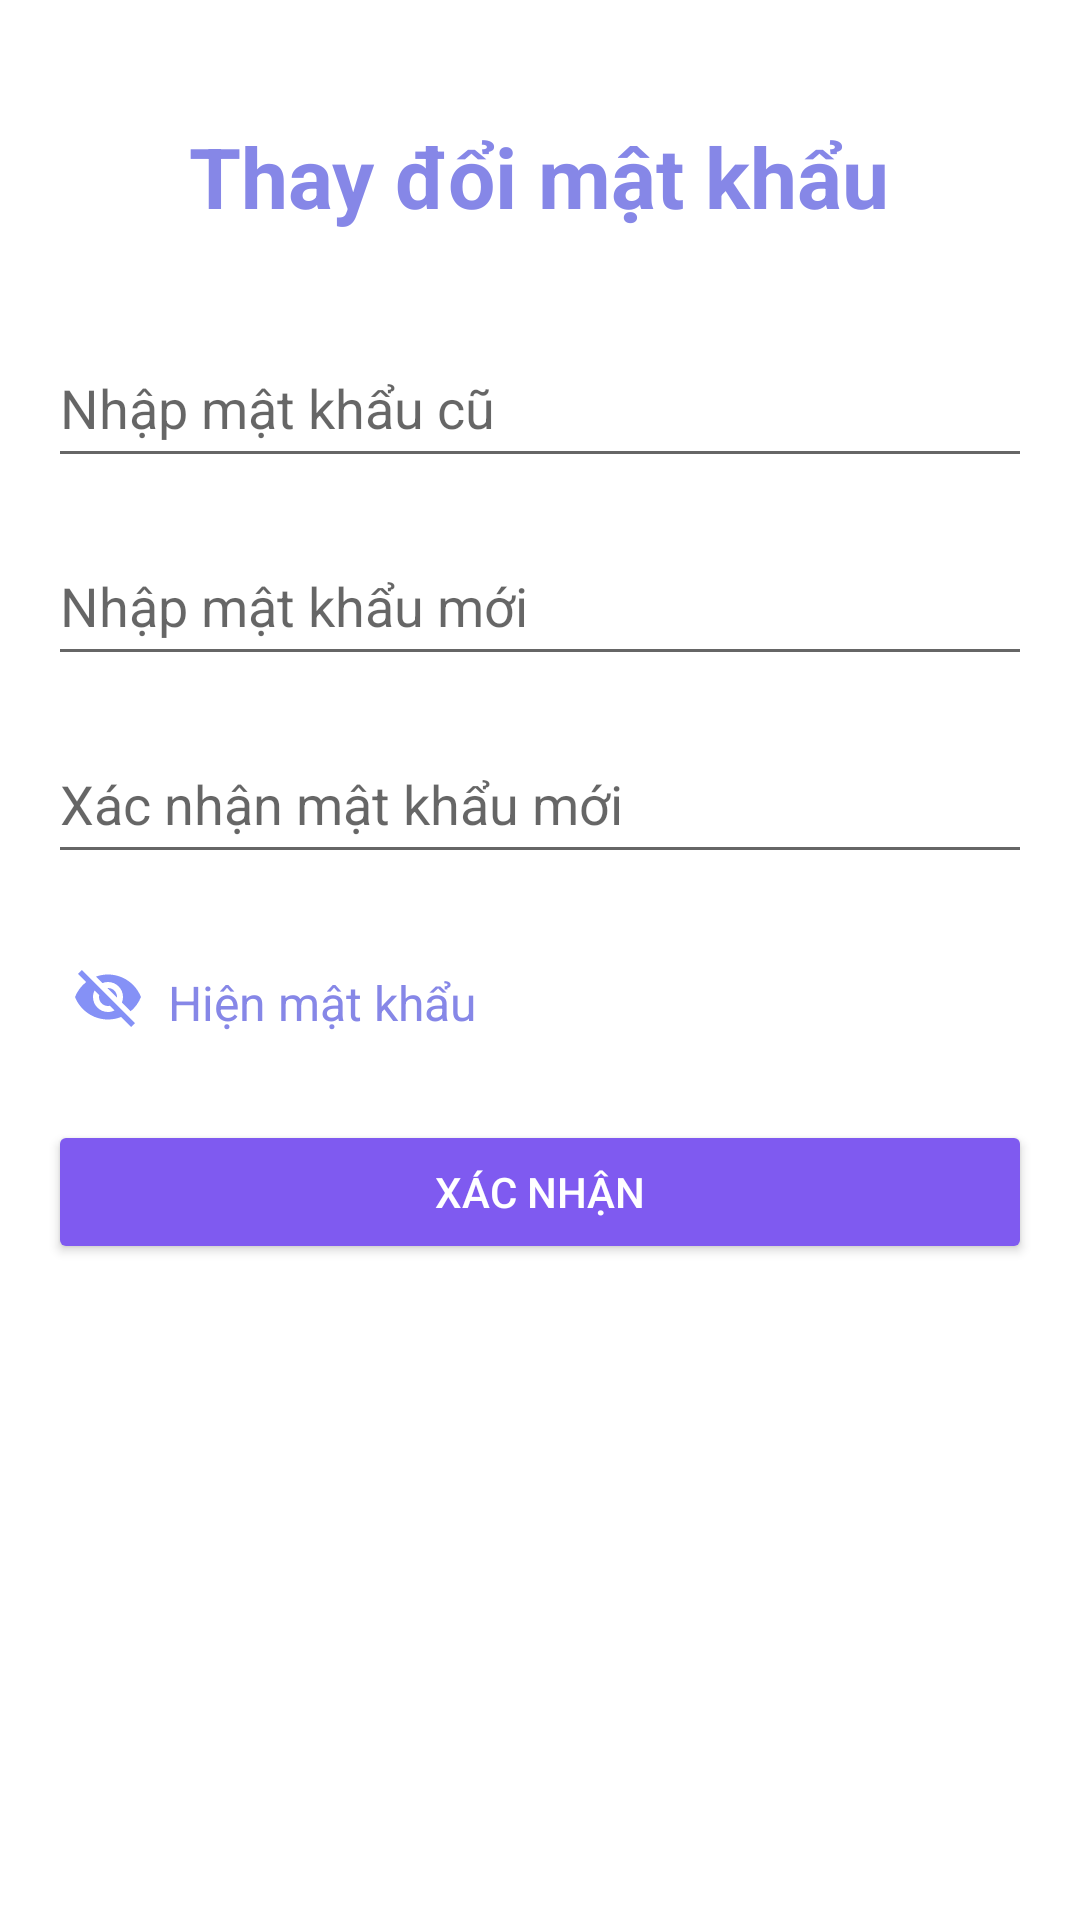

Layout XML and referenced resources for this Android screen:
<!-- AndroidManifest.xml: application theme UpToDo -->
<!-- res/layout/fragment_change_password.xml -->
<?xml version="1.0" encoding="utf-8"?>
<RelativeLayout xmlns:android="http://schemas.android.com/apk/res/android"
    android:layout_width="match_parent"
    android:layout_height="match_parent"
    android:padding="16dp">

    <TextView
        android:id="@+id/txt_change_password_title"
        android:layout_width="wrap_content"
        android:layout_height="wrap_content"
        android:layout_centerHorizontal="true"
        android:layout_marginTop="24dp"
        android:text="Thay đổi mật khẩu"
        android:textSize="28sp"
        android:textStyle="bold"
        android:textColor="@color/lavender"/>

    <EditText
        android:id="@+id/edt_old_password"
        android:layout_width="match_parent"
        android:layout_height="50dp"
        android:layout_below="@id/txt_change_password_title"
        android:layout_marginTop="32dp"
        android:hint="Nhập mật khẩu cũ"
        android:inputType="textPassword" />

    <EditText
        android:id="@+id/edt_new_password"
        android:layout_width="match_parent"
        android:layout_height="50dp"
        android:layout_below="@id/edt_old_password"
        android:layout_marginTop="16dp"
        android:hint="Nhập mật khẩu mới"
        android:inputType="textPassword" />
    <EditText
        android:id="@+id/edt_confirm_password"
        android:layout_width="match_parent"
        android:layout_height="50dp"
        android:layout_below="@id/edt_new_password"
        android:layout_marginTop="16dp"
        android:hint="Xác nhận mật khẩu mới"
        android:inputType="textPassword" />

    <RelativeLayout
        android:id="@+id/layout_change_password"
        android:layout_width="match_parent"
        android:layout_height="50dp"
        android:layout_below="@id/edt_confirm_password"
        android:layout_marginTop="16dp">
        <ImageView
            android:id="@+id/eye_icon2"
            android:layout_width="40dp"
            android:layout_height="match_parent"
            android:padding="8dp"
            android:src="@drawable/ic_visibility_off" />
        <TextView
            android:id="@+id/txt_show_password"
            android:layout_width="wrap_content"
            android:layout_height="wrap_content"
            android:layout_toRightOf="@id/eye_icon2"
            android:text="Hiện mật khẩu"
            android:textColor="@color/lavender"
            android:textSize="16sp"
            android:layout_marginTop="16dp"/>

    </RelativeLayout>


    <Button
        android:id="@+id/btn_change_password"
        android:layout_width="match_parent"
        android:layout_height="wrap_content"
        android:layout_below="@id/layout_change_password"
        android:layout_marginTop="16dp"
        android:backgroundTint="#7F5AF0"
        android:text="Xác nhận"
        android:textColor="#FFFFFF" />

</RelativeLayout>
<!-- resources referenced by this layout -->
<resources>
  <color name="lavender">#8687E7</color>
  <!-- drawable ic_visibility_off (drawable) -->
  <vector xmlns:android="http://schemas.android.com/apk/res/android" android:height="24dp" android:tint="#8591F6" android:viewportHeight="24" android:viewportWidth="24" android:width="24dp">
        
      <path android:fillColor="@android:color/white" android:pathData="M12,7c2.76,0 5,2.24 5,5 0,0.65 -0.13,1.26 -0.36,1.83l2.92,2.92c1.51,-1.26 2.7,-2.89 3.43,-4.75 -1.73,-4.39 -6,-7.5 -11,-7.5 -1.4,0 -2.74,0.25 -3.98,0.7l2.16,2.16C10.74,7.13 11.35,7 12,7zM2,4.27l2.28,2.28 0.46,0.46C3.08,8.3 1.78,10.02 1,12c1.73,4.39 6,7.5 11,7.5 1.55,0 3.03,-0.3 4.38,-0.84l0.42,0.42L19.73,22 21,20.73 3.27,3 2,4.27zM7.53,9.8l1.55,1.55c-0.05,0.21 -0.08,0.43 -0.08,0.65 0,1.66 1.34,3 3,3 0.22,0 0.44,-0.03 0.65,-0.08l1.55,1.55c-0.67,0.33 -1.41,0.53 -2.2,0.53 -2.76,0 -5,-2.24 -5,-5 0,-0.79 0.2,-1.53 0.53,-2.2zM11.84,9.02l3.15,3.15 0.02,-0.16c0,-1.66 -1.34,-3 -3,-3l-0.17,0.01z"/>
      
  </vector>
  <style name="UpToDo" parent="Theme.MaterialComponents.DayNight.NoActionBar">
          
          <item name="colorPrimary">@color/lavender</item>
          <item name="colorPrimaryVariant">@color/dark_red</item>
          <item name="colorOnPrimary">@color/white</item>
  
          
          <item name="colorSecondary">@color/teal_200</item>
          <item name="colorSecondaryVariant">@color/teal_700</item>
          <item name="colorOnSecondary">@color/black</item>
  
          
          <item name="android:statusBarColor">@color/lavender</item>
          <item name="android:textColor">@color/black</item>
      </style>
  <color name="dark_red">#8B0000</color>
  <color name="white">#FFFFFFFF</color>
  <color name="teal_200">#FF03DAC5</color>
  <color name="teal_700">#FF018786</color>
  <color name="black">#FF000000</color>
</resources>
